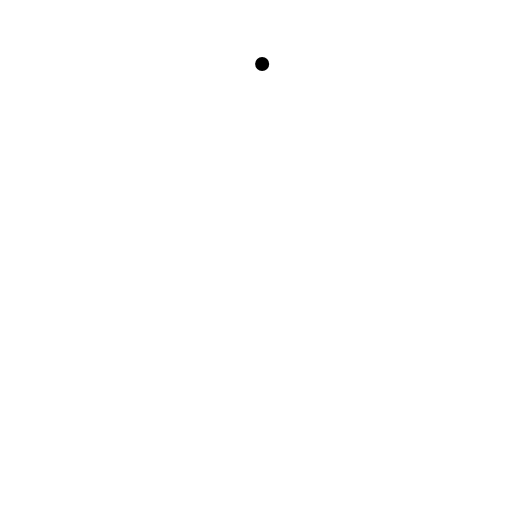
t = 0.00 s
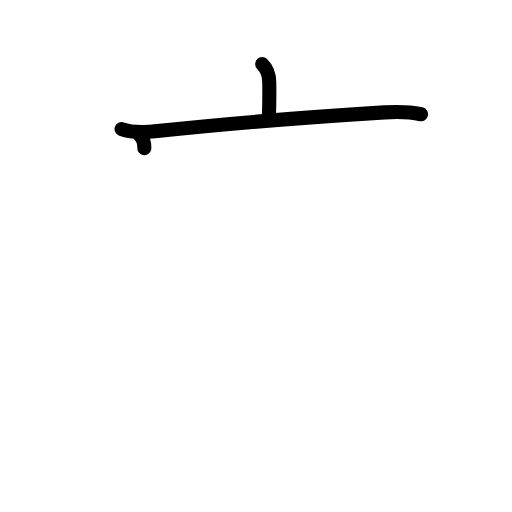
t = 2.40 s
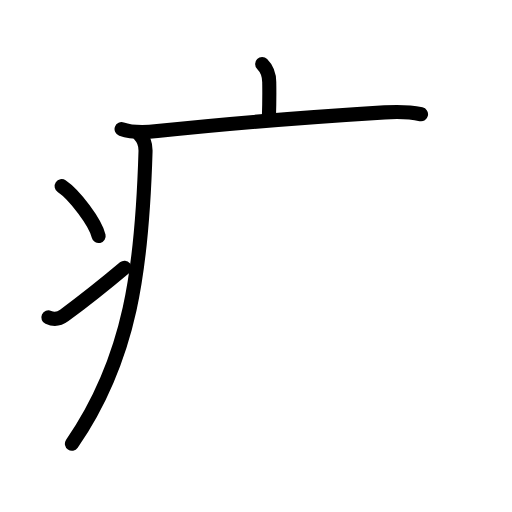
t = 4.80 s
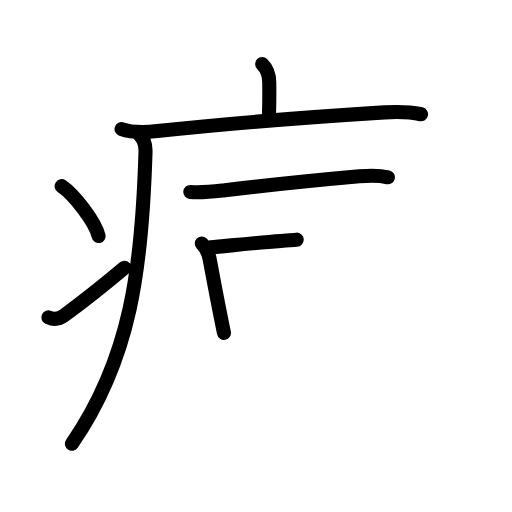
t = 7.20 s
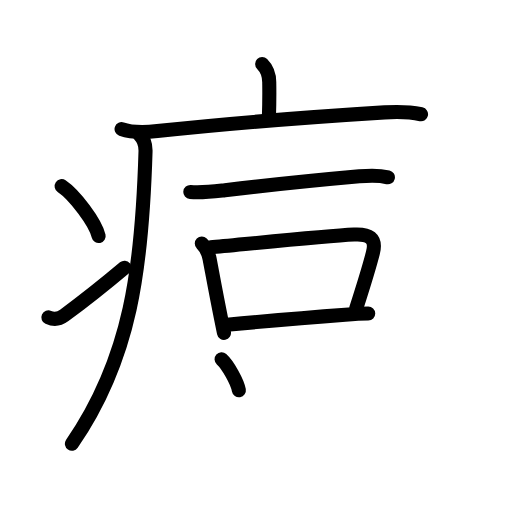
t = 9.60 s
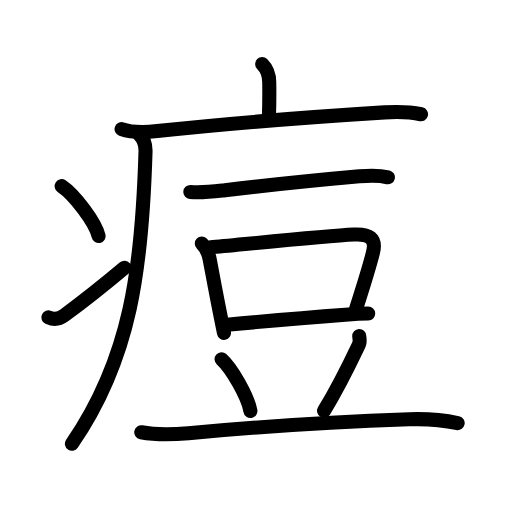
t = 12.00 s

The animated SVG that drew these frames (rendered in a browser with its animation timeline set to each time). Animation: 38 SMIL elements (animate=38); one cycle of 12.00 s.

<?xml version="1.0" encoding="UTF-8"?>
<!--
AniKanjiVG is licensed by CC-BY-SA Paul C. Sommerhoff (https://bitbucket.org/sommerhoff/anikanjivg).
AniKanjiVG uses KanjiVG which is licensed by CC-BY-SA Ulrich Apel (http://kanjivg.tagaini.net).
See also http://creativecommons.org/licenses/by-sa/3.0/
-->
<svg xmlns:kvg='http://kanjivg.tagaini.net' xmlns='http://www.w3.org/2000/svg' width='109' height='109' viewBox='0 0 109 109' style='fill:none;stroke:#000000;stroke-width:3;stroke-linecap:round;stroke-linejoin:round;' id="kvg:kanji_075d8"><g id="kvg:075d8" kvg:element="痘"><g id="kvg:075d8-g1" kvg:element="疒" kvg:position="tare" kvg:radical="general"><path id="kvg:075d8-s1" kvg:type="㇑a" d="M55.81,13.63c1.03,1.03,1.51,2.37,1.51,3.9c0,0.79,0.08,2.65-0.07,7.46"><animate attributeName="d" begin="0.0s" dur="0.5s" from="M55.81,13.63C55.81,13.63,55.81,13.63,55.81,13.63" to="M55.81,13.63c1.03,1.03,1.51,2.37,1.51,3.9" />
<animate attributeName="d" begin="0.5s" dur="0.5s" from="M55.81,13.63c1.03,1.03,1.51,2.37,1.51,3.9c0,0,0,0,0,0,0" to="M55.81,13.63c1.03,1.03,1.51,2.37,1.51,3.9c0,0.79,0.08,2.65-0.07,7.46" />
</path>
<path id="kvg:075d8-s2" kvg:type="㇐" d="M25.88,27.48c2.38,0.85,5.17,0.7,7.62,0.43c16.37-1.78,34.81-3.13,48.38-3.98c2.65-0.17,5.14-0.17,7.75,0.39"><animate attributeName="d" begin="1.0s" dur="0.3333333333333333s" from="M25.88,27.48C25.88,27.48,25.88,27.48,25.88,27.48" to="M25.88,27.48c2.38,0.85,5.17,0.7,7.62,0.43" />
<animate attributeName="d" begin="1.3333333333333333s" dur="0.3333333333333333s" from="M25.88,27.48c2.38,0.85,5.17,0.7,7.62,0.43c0,0,0,0,0,0,0" to="M25.88,27.48c2.38,0.85,5.17,0.7,7.62,0.43c16.37-1.78,34.81-3.13,48.38-3.98" />
<animate attributeName="d" begin="1.6666666666666665s" dur="0.3333333333333333s" from="M25.88,27.48c2.38,0.85,5.17,0.7,7.62,0.43c16.37-1.78,34.81-3.13,48.38-3.98c0,0,0,0,0,0,0" to="M25.88,27.48c2.38,0.85,5.17,0.7,7.62,0.43c16.37-1.78,34.81-3.13,48.38-3.98c2.65-0.17,5.14-0.17,7.75,0.39" />
<animate attributeName="d" begin="0s" dur="1.0s" from="M-100,-100" to="M-100,-100" />
</path>
<path id="kvg:075d8-s3" kvg:type="㇒" d="M29.74,28.75c1.07,1.07,1.27,2.51,1.24,3.49C30.25,57,27.88,76.25,15.31,94.47"><animate attributeName="d" begin="2.0s" dur="0.5s" from="M29.74,28.75C29.74,28.75,29.74,28.75,29.74,28.75" to="M29.74,28.75c1.07,1.07,1.27,2.51,1.24,3.49" />
<animate attributeName="d" begin="2.5s" dur="0.5s" from="M29.74,28.75c1.07,1.07,1.27,2.51,1.24,3.49c0,0,0,0,0,0,0" to="M29.74,28.75c1.07,1.07,1.27,2.51,1.24,3.49C30.25,57,27.88,76.25,15.31,94.47" />
<animate attributeName="d" begin="0s" dur="2.0s" from="M-100,-100" to="M-100,-100" />
</path>
<path id="kvg:075d8-s4" kvg:type="㇔" d="M13.12,39.62C15.9,41.5,20.3,47.33,21,50.25"><animate attributeName="d" begin="3.0s" dur="1.0s" from="M13.12,39.62C13.12,39.62,13.12,39.62,13.12,39.62" to="M13.12,39.62C15.9,41.5,20.3,47.33,21,50.25" />
<animate attributeName="d" begin="0s" dur="3.0s" from="M-100,-100" to="M-100,-100" />
</path>
<path id="kvg:075d8-s5" kvg:type="㇀" d="M10.3,67.57c0.95,0.43,2.02,0.59,3.38-0.42C19.17,63.09,22.34,60.5,26.5,57"><animate attributeName="d" begin="4.0s" dur="0.5s" from="M10.3,67.57C10.3,67.57,10.3,67.57,10.3,67.57" to="M10.3,67.57c0.95,0.43,2.02,0.59,3.38-0.42" />
<animate attributeName="d" begin="4.5s" dur="0.5s" from="M10.3,67.57c0.95,0.43,2.02,0.59,3.38-0.42c0,0,0,0,0,0,0" to="M10.3,67.57c0.95,0.43,2.02,0.59,3.38-0.42C19.17,63.09,22.34,60.5,26.5,57" />
<animate attributeName="d" begin="0s" dur="4.0s" from="M-100,-100" to="M-100,-100" />
</path>
</g>
<g id="kvg:075d8-g2" kvg:element="豆" kvg:phon="豆"><g id="kvg:075d8-g3" kvg:position="top"><path id="kvg:075d8-s6" kvg:type="㇐" d="M40.52,40.87c2.6,0.21,4.71-0.08,7.36-0.39c8.6-0.99,17.99-1.99,28.61-2.94c2-0.18,4.13-0.27,6.09,0.2"><animate attributeName="d" begin="5.0s" dur="0.3333333333333333s" from="M40.52,40.87C40.52,40.87,40.52,40.87,40.52,40.87" to="M40.52,40.87c2.6,0.21,4.71-0.08,7.36-0.39" />
<animate attributeName="d" begin="5.333333333333333s" dur="0.3333333333333333s" from="M40.52,40.87c2.6,0.21,4.71-0.08,7.36-0.39c0,0,0,0,0,0,0" to="M40.52,40.87c2.6,0.21,4.71-0.08,7.36-0.39c8.6-0.99,17.99-1.99,28.61-2.94" />
<animate attributeName="d" begin="5.666666666666667s" dur="0.3333333333333333s" from="M40.52,40.87c2.6,0.21,4.71-0.08,7.36-0.39c8.6-0.99,17.99-1.99,28.61-2.94c0,0,0,0,0,0,0" to="M40.52,40.87c2.6,0.21,4.71-0.08,7.36-0.39c8.6-0.99,17.99-1.99,28.61-2.94c2-0.18,4.13-0.27,6.09,0.2" />
<animate attributeName="d" begin="0s" dur="5.0s" from="M-100,-100" to="M-100,-100" />
</path>
</g>
<g id="kvg:075d8-g4" kvg:position="bottom"><g id="kvg:075d8-g5" kvg:element="口"><path id="kvg:075d8-s7" kvg:type="㇑" d="M42.96,51.83c0.86,0.85,1.34,1.58,1.66,3.29c0.61,3.2,1.39,7.5,2.38,12.39c0.23,1.14,0.46,2.27,0.68,3.36"><animate attributeName="d" begin="6.0s" dur="0.3333333333333333s" from="M42.96,51.83C42.96,51.83,42.96,51.83,42.96,51.83" to="M42.96,51.83c0.86,0.85,1.34,1.58,1.66,3.29" />
<animate attributeName="d" begin="6.333333333333333s" dur="0.3333333333333333s" from="M42.96,51.83c0.86,0.85,1.34,1.58,1.66,3.29c0,0,0,0,0,0,0" to="M42.96,51.83c0.86,0.85,1.34,1.58,1.66,3.29c0.61,3.2,1.39,7.5,2.38,12.39" />
<animate attributeName="d" begin="6.666666666666667s" dur="0.3333333333333333s" from="M42.96,51.83c0.86,0.85,1.34,1.58,1.66,3.29c0.61,3.2,1.39,7.5,2.38,12.39c0,0,0,0,0,0,0" to="M42.96,51.83c0.86,0.85,1.34,1.58,1.66,3.29c0.61,3.2,1.39,7.5,2.38,12.39c0.23,1.14,0.46,2.27,0.68,3.36" />
<animate attributeName="d" begin="0s" dur="6.0s" from="M-100,-100" to="M-100,-100" />
</path>
<path id="kvg:075d8-s8" kvg:type="㇕b" d="M44.86,52.66c7-0.64,24.08-2.41,30.51-2.73c3.1-0.16,4.87,0.63,4.01,3.95c-0.82,3.19-2.01,7-3.51,11.67"><animate attributeName="d" begin="7.0s" dur="0.3333333333333333s" from="M44.86,52.66C44.86,52.66,44.86,52.66,44.86,52.66" to="M44.86,52.66c7-0.64,24.08-2.41,30.51-2.73" />
<animate attributeName="d" begin="7.333333333333333s" dur="0.3333333333333333s" from="M44.86,52.66c7-0.64,24.08-2.41,30.51-2.73c0,0,0,0,0,0,0" to="M44.86,52.66c7-0.64,24.08-2.41,30.51-2.73c3.1-0.16,4.87,0.63,4.01,3.95" />
<animate attributeName="d" begin="7.666666666666667s" dur="0.3333333333333333s" from="M44.86,52.66c7-0.64,24.08-2.41,30.51-2.73c3.1-0.16,4.87,0.63,4.01,3.95c0,0,0,0,0,0,0" to="M44.86,52.66c7-0.64,24.08-2.41,30.51-2.73c3.1-0.16,4.87,0.63,4.01,3.95c-0.82,3.19-2.01,7-3.51,11.67" />
<animate attributeName="d" begin="0s" dur="7.0s" from="M-100,-100" to="M-100,-100" />
</path>
<path id="kvg:075d8-s9" kvg:type="㇐b" d="M48.33,69.14C55,68.5,65.11,67.6,73.5,66.99c1.84-0.13,3.51-0.22,4.89-0.24"><animate attributeName="d" begin="8.0s" dur="0.5s" from="M48.33,69.14C48.33,69.14,48.33,69.14,48.33,69.14" to="M48.33,69.14C55,68.5,65.11,67.6,73.5,66.99" />
<animate attributeName="d" begin="8.5s" dur="0.5s" from="M48.33,69.14C55,68.5,65.11,67.6,73.5,66.99c0,0,0,0,0,0,0" to="M48.33,69.14C55,68.5,65.11,67.6,73.5,66.99c1.84-0.13,3.51-0.22,4.89-0.24" />
<animate attributeName="d" begin="0s" dur="8.0s" from="M-100,-100" to="M-100,-100" />
</path>
</g>
<path id="kvg:075d8-s10" kvg:type="㇔" d="M47.17,76.47c2.17,1.94,5.6,8,6.14,11.02"><animate attributeName="d" begin="9.0s" dur="1.0s" from="M47.17,76.47C47.17,76.47,47.17,76.47,47.17,76.47" to="M47.17,76.47c2.17,1.94,5.6,8,6.14,11.02" />
<animate attributeName="d" begin="0s" dur="9.0s" from="M-100,-100" to="M-100,-100" />
</path>
<path id="kvg:075d8-s11" kvg:type="㇒" d="M76.48,71.53c0.02,0.44,0.22,1.19-0.05,1.77c-2.1,4.43-4.05,8.58-7.44,14.15"><animate attributeName="d" begin="10.0s" dur="0.5s" from="M76.48,71.53C76.48,71.53,76.48,71.53,76.48,71.53" to="M76.48,71.53c0.02,0.44,0.22,1.19-0.05,1.77" />
<animate attributeName="d" begin="10.5s" dur="0.5s" from="M76.48,71.53c0.02,0.44,0.22,1.19-0.05,1.77c0,0,0,0,0,0,0" to="M76.48,71.53c0.02,0.44,0.22,1.19-0.05,1.77c-2.1,4.43-4.05,8.58-7.44,14.15" />
<animate attributeName="d" begin="0s" dur="10.0s" from="M-100,-100" to="M-100,-100" />
</path>
<path id="kvg:075d8-s12" kvg:type="㇐" d="M30.07,92.03c3.81,0.72,6.94,0.48,10.05,0.19c13.89-1.29,33.26-2.48,47-2.96c3.5-0.12,6.9,0.09,10.31,0.82"><animate attributeName="d" begin="11.0s" dur="0.3333333333333333s" from="M30.07,92.03C30.07,92.03,30.07,92.03,30.07,92.03" to="M30.07,92.03c3.81,0.72,6.94,0.48,10.05,0.19" />
<animate attributeName="d" begin="11.333333333333334s" dur="0.3333333333333333s" from="M30.07,92.03c3.81,0.72,6.94,0.48,10.05,0.19c0,0,0,0,0,0,0" to="M30.07,92.03c3.81,0.72,6.94,0.48,10.05,0.19c13.89-1.29,33.26-2.48,47-2.96" />
<animate attributeName="d" begin="11.666666666666666s" dur="0.3333333333333333s" from="M30.07,92.03c3.81,0.72,6.94,0.48,10.05,0.19c13.89-1.29,33.26-2.48,47-2.96c0,0,0,0,0,0,0" to="M30.07,92.03c3.81,0.72,6.94,0.48,10.05,0.19c13.89-1.29,33.26-2.48,47-2.96c3.5-0.12,6.9,0.09,10.31,0.82" />
<animate attributeName="d" begin="0s" dur="11.0s" from="M-100,-100" to="M-100,-100" />
</path>
</g>
</g>
</g>
</svg>
